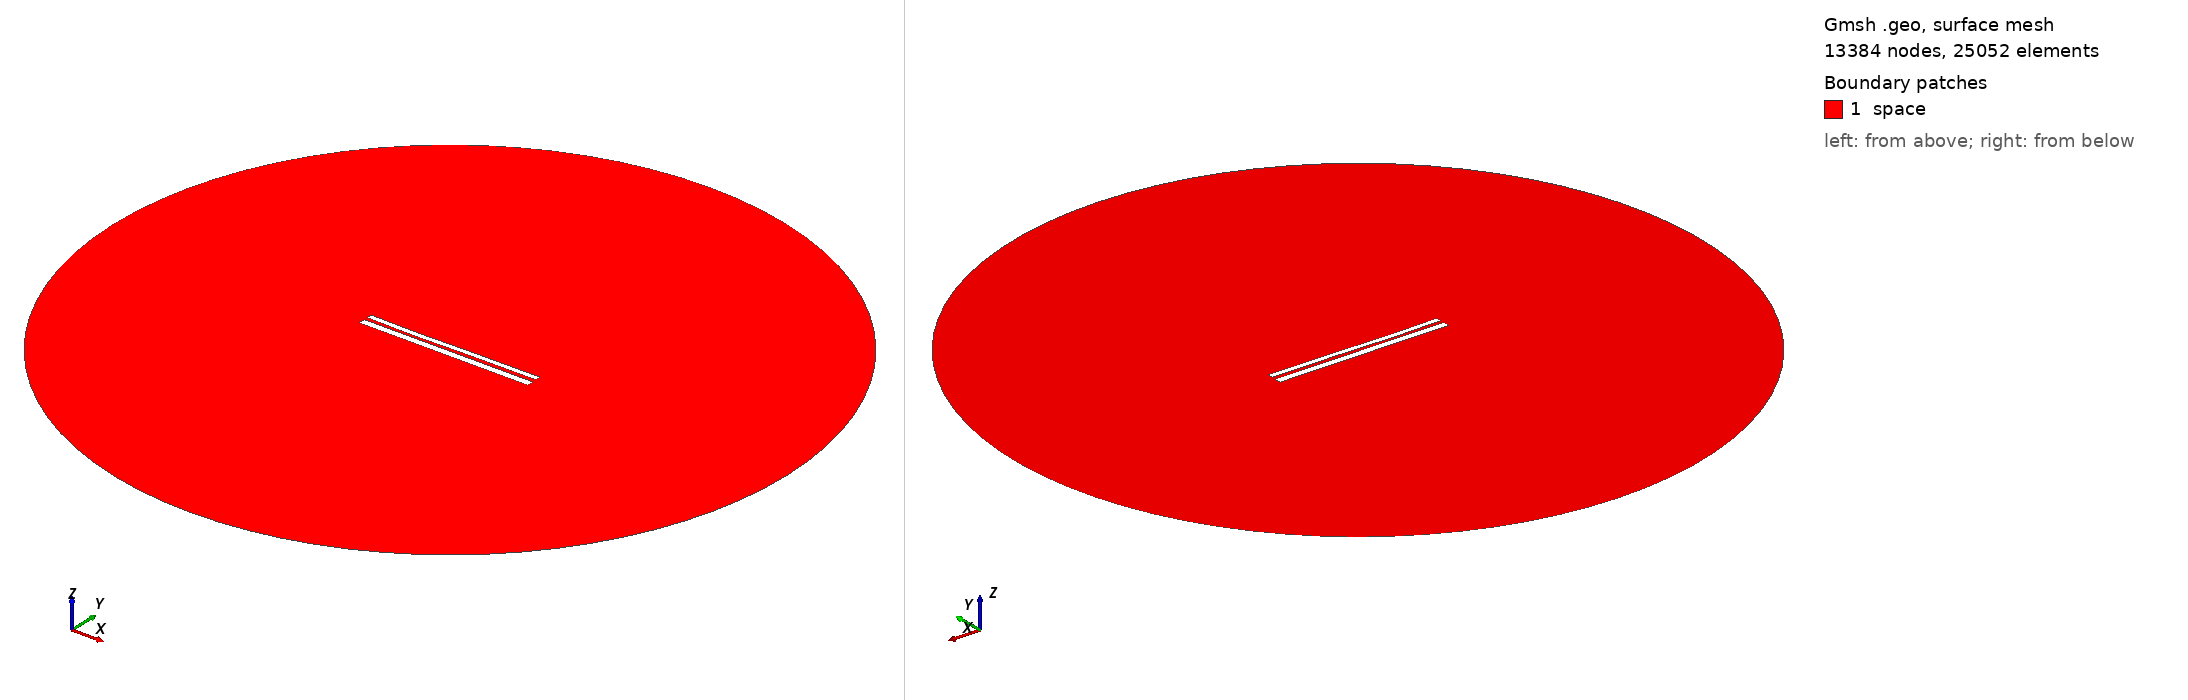

Gmsh geometry script, surface-meshed: 13384 nodes, 25052 surface elements. Boundary patches (legend numbers): 1 space. Left view from above one corner, right view from below the opposite corner. Legend entries are the model's physical surfaces. The drawing asked Gmsh for element sizes between 1% and 20% of the model's largest extent; the script's own settings can give other sizes.

=== 10377.geo (drawn) ===
//---------------------------------------
// Geometry kernel
//---------------------------------------

SetFactory("OpenCASCADE");



//---------------------------------------
// Parameters of the geometry
//---------------------------------------

// Overetch of the upper plate
overetch = 0.375;

// Distance between the plates
distance = 1.75;

// Discretization over the x axis (for the deformation)
nx = 50; 

// Length of the plate
L = 100 - overetch; 

// Number of modes
n = 4; 

// 1st mode coefficient
coeff(1) = 0.07499999999999998;
beta(1) = 0.596864 * 3.1415926535 / L;

// 2nd mode coefficient
coeff(2) = -0.15;
beta(2) = 1.49418 * 3.1415926535 / L;

// 3rd mode coefficient
coeff(3) = -0.15;
beta(3) = 2.50025 * 3.1415926535 / L;

// 4th mode coefficient
coeff(4) = -0.075;
beta(4) = 3.49999 * 3.1415926535 / L;



//---------------------------------------
// Upper plate (deformed rectangle)
//---------------------------------------

// Coordiantes of the upper plate
xmin = -50;
xmax = 50 - overetch;

// Height of the upper plate
yheight = 4 - 2 * overetch;

// Indexes of the points
UpperID[] = {};
LowerID[] = {};
LeftID[] = {};
RightID[] = {};

// Point index
p = 1;

// Horizontal edges
For i In {1:nx}
    x = xmin + (i-1)*(xmax - xmin)/(nx-1);

    y_bottom = distance / 2 + overetch;
    For j In {1:n}
        C = (Cosh(beta(j)*L) + Cos(beta(j)*L)) / (Sinh(beta(j)*L) + Sin(beta(j)*L));
        y_bottom  = y_bottom + coeff(j) * (Cosh(beta(j)*(x+50)) - Cos(beta(j)*(x+50)) - C * (Sinh(beta(j)*(x+50)) - Sin(beta(j)*(x+50))));
    EndFor

    y_top = y_bottom + yheight;

    Point(p) = {x, y_top, 0, 1.0};
    UpperID[i] = p;
    p = p + 1;

    Point(p) = {x, y_bottom, 0, 1.0};
    LowerID[i] = p;
    p = p + 1;
EndFor

// Create point lists
UpperPts[] = {}; LowerPts[] = {};
For i In {1:nx}
  UpperPts[] += {UpperID[i]};
  LowerPts[] += {LowerID[i]};
EndFor

// Build splines
Spline(1) = {UpperPts[]};
Spline(2) = {LowerPts[]};
Line(3) = {LowerPts[nx-1], UpperPts[nx-1]};
Line(4) = {LowerPts[0], UpperPts[0]};

// Build the plane surface
Curve Loop(1) = {2, 3, -1, -4};
Plane Surface(1) = {1};



//---------------------------------------
// Lower plate (rectangle)
//---------------------------------------

// Vertices
Point(1001) = {-50, -1, 0, 1.0};
Point(1002) = { 50, -1, 0, 1.0};
Point(1003) = { 50,  -5, 0, 1.0};
Point(1004) = {-50,  -5, 0, 1.0};

// Edges
Line(5) = {1001, 1002};
Line(6) = {1002, 1003};
Line(7) = {1003, 1004};
Line(8) = {1004, 1001};

// Plane surface
Line Loop(2) = {5, 6, 7, 8};
Plane Surface(2) = {2}; 



//---------------------------------------
// Outer (fictious) boundary
//---------------------------------------

// Points
Point(1005) = {0, 0, 0};       // Center
Point(1006) = {200, 0, 0};     // Start point
Point(1007) = {0, 200, 0};     // 90 degrees
Point(1008) = {-200, 0, 0};    // 180 degrees
Point(1009) = {0, -200, 0};    // 270 degrees

// Circle arcs (each needs start, center, end)
Circle(9) = {1006, 1005, 1007};
Circle(10) = {1007, 1005, 1008};
Circle(11) = {1008, 1005, 1009};
Circle(12) = {1009, 1005, 1006};

// Plane surface for the entire domain
Curve Loop(3) = {9, 10, 11, 12};
Surface(3) = {3};

// Subtract the plates from the whole domain to obtain the actual domain where we want to solve the equations
BooleanDifference{ Surface{3}; Delete; }{ Surface{1}; Surface{2}; Delete; }




//---------------------------------------
// Transfinite Lines/Curves
//---------------------------------------

// Set the number of points on the boundaries
r = 7;

// Plates
Transfinite Curve {1, 2} = 50*r Using Progression 1;
Transfinite Curve {3, 4} = 2*r Using Progression 1;
Transfinite Line {5, 7} = 50*r Using Progression 1;
Transfinite Line {6, 8} = 2*r Using Progression 1;

// Outer boundary
Transfinite Line {9, 10, 11, 12} = 20 Using Progression 1;



//---------------------------------------
// Physical groups
//---------------------------------------                

// Physical curves (boundaries)
Physical Line("force_segment", 10) = {2};
Physical Line("upper_plate", 11) = {1, 3, 4};
Physical Line("lower_plate", 12) = {5, 6, 7, 8};
Physical Line("boundary", 20) = {9, 10, 11, 12};

// Physical Surfaces
Physical Surface("space", 30) = {3};



//---------------------------------------
// 6. Generate the Mesh
//---------------------------------------

// 2D mesh generation
Mesh 2;
